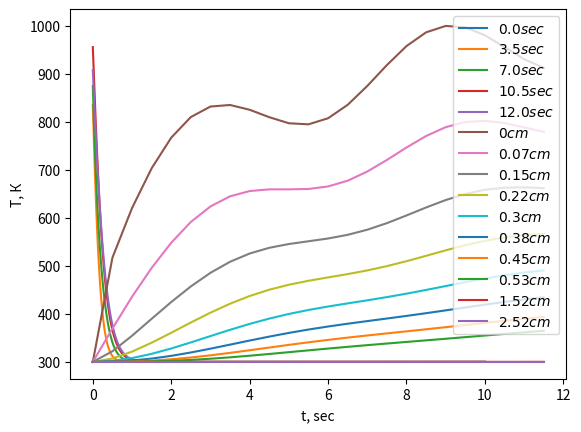

Reproduce this figure in Python.
from matplotlib import pyplot as plt
import numpy as np
from math import sin, cos

length = 10
T0 = 300
R = 0.5
F0 = 50
alpha0 = 0.05
alphaN = 0.01

h = 1e-3
N = int(length / h)
t = 0.5

a1 = 0.0134; b1 = 1; c1 = 4.35e-4; m1 = 1
a2 = 2.049; b2 = 0.563e-3; c2 = 0.528e5; m2 = 1

ab1 = a1 * b1
ac1 = a1 * c1
# поскольку m1 и m2 == 1, нет смысла явно прописывать
# операцию возведения в степень
def k(T):
    # a1 * (b1 + c1 * T ** m1)
    return ab1 + ac1 * T

def c(T):
    # a2 - (c2 / (T * T)) + b2 * T ** m2 
    return a2 - (c2 / (T * T)) + b2 * T

d = (alphaN * length) / (alphaN - alpha0)
c_local = -alpha0 * d
def alpha(x):
    return c_local / (x - d)

def p(x):
    return 2 * alpha(x) / R

def f(x):
    # 2 * alpha(x) / R * T0
    #return 50.0
    return p(x) * T0

def cappa_plus(x, step, func):
    return (func(x) + func(x + step)) / 2

def cappa_minus(x, step, func):
    return (func(x) + func(x - step)) / 2

hdiv8 = h / 8
hdiv4 = h / 4
def left(Ts):
    cappaPlustc = cappa_plus(Ts[0], t, c)
    cappaPlustk = cappa_plus(Ts[0], t, k)
    cTs0 = c(Ts[0])
    ph2 = p(h / 2)

    K0 = hdiv8 * cappaPlustc + hdiv4 * cTs0 + \
        cappaPlustk * t / h + t * (hdiv8 * ph2 + hdiv4 * p(0))
    M0 = hdiv8 * cappaPlustc - cappaPlustk * t / h + t * h * ph2 / 8
    P0 = hdiv8 * cappaPlustc * (Ts[0] + Ts[1]) + \
         hdiv4 * cTs0 * Ts[0] + t * (F0 + hdiv8 * (3 * f(0) + f(h)))
    return K0, M0, P0

def right(Ts):
    cappaMinustc = cappa_minus(Ts[-1], t, c)
    cappaMinustk = cappa_minus(Ts[-1], t, k)

    KN = hdiv8 * cappaMinustc + hdiv4 * c(Ts[-1]) + \
         cappaMinustk * t / h + t * alphaN + \
         t * hdiv8 * p(length - h / 2) + t * hdiv4 * p(length)
    MN = hdiv8 * cappaMinustc - cappaMinustk * t / h + \
         t * h * p(length - h / 2) / 8
    PN = hdiv8 * cappaMinustc * (Ts[-1] + Ts[-2]) + \
         hdiv4 * c(Ts[-1]) * Ts[-1] + t * alphaN * T0 + \
         t * hdiv4 * (f(length) + f(length - h / 2))
    return KN, MN, PN


def progonka(A, B, C, D, K0, M0, P0, KN, MN, PN):
    xi = [0, -M0 / K0]
    eta = [0, P0 / K0]

    for n in range(1, N + 1):
        znam = B[n] - A[n] * xi[n]
        xi.append(C[n] / znam)
        eta.append((D[n] + A[n] * eta[n]) / znam)

    y = np.empty(n + 1, dtype=np.double)
    y[n] = (PN - MN * eta[n]) / (KN + MN * xi[n])
    for i in range(n, 0, -1):
        y[i - 1] = xi[i] * y[i] + eta[i]
    return y

def cond1(T, T_new):
    for t, ts in zip(T, T_new):
        if abs((t - ts) / ts) < 1e-4:
            return False
    return True

def cond2(T, Ts):
    for t, ts in zip(T, Ts):
        if abs((ts - t) / ts) > 1e-2:
            return True
    return False

def calc_iteration(Ts):
    K0, M0, P0 = left(Ts)
    KN, MN, PN = right(Ts)

    A = np.empty(N + 1, dtype=np.double)
    B = np.empty(N + 1, dtype=np.double)
    C = np.empty(N + 1, dtype=np.double)
    D = np.empty(N + 1, dtype=np.double)

    x = np.arange(0, length + h, h)
    tdivh = t / h
    tmulh = t * h
    for n in range(1, N + 1):
        Tn = Ts[n]
        cTmulh = c(Tn) * h
        A[n] = tdivh * cappa_minus(Tn, t, k)
        C[n] = tdivh * cappa_plus(Tn, t, k)
        B[n] = A[n] + C[n] + cTmulh + p(x[n]) * tmulh
        D[n] = f(x[n]) * tmulh + cTmulh * Tn
    
    return progonka(A, B, C, D, K0, M0, P0, KN, MN, PN)

def calc_slice(alpha, ys0, maxIter = 25):
    i = 0
    ys = calc_iteration(ys0)
    while cond1(ys0, ys) and i < maxIter: 
        ys0 = ys
        ys = (1.0 - alpha) * ys0 + alpha * calc_iteration(ys0)
        i += 1
    return ys

def calc_model(T):
    global F0
    time = 0.0; count = 0
    # F0 = 20
    res = [T]
    Ts = calc_slice(0.7, T)
    res.append(Ts)
    time += t
    
    while cond2(T, Ts) and count < 50:
        #F0 += 2 * time ** 2 #15 * sin(time) #
        F0 = 50 + 15 * sin(time)
        # if F0 >= 120:
        #     F0 = 120
        # if time > 3:
        #     F0 = 0
        T = Ts
        Ts = calc_slice(0.7, T)
        res.append(Ts)
        time += t
        count += 1
    return res, time
    

if __name__ == "__main__":
    # Метод простых итераций
    T = [T0] * (N + 1)
    res, time = calc_model(T)

    x = np.arange(0, length, h)
    te = np.arange(0, time, t)

    n = 0
    for i in res:
        if (n % 7 == 0):
            tempora = n * t
            stroka = f'${tempora} sec$'
            plt.plot(x, i[:-1], label=stroka)
        n += 1
    stroka = f'${time} sec$'
    plt.plot(x, res[-1][:-1], label=stroka)
     
    plt.xlabel("x, cm")
    plt.ylabel("T, К")
    plt.legend(loc="upper right")
    plt.grid()
    plt.show()

    step = 0
    while (step < length / 3):
        point = [j[int(step / h)] for j in res]
        stroka = f'${round(step, 2)} cm$'
        plt.plot(te, point[:-1], label=stroka)
        if step > 0.49:
            step += 1
        else:
            step += 0.075
    plt.xlabel("t, sec")
    plt.ylabel("T, К")
    plt.legend(loc="upper right")
    plt.grid()
    plt.show()
